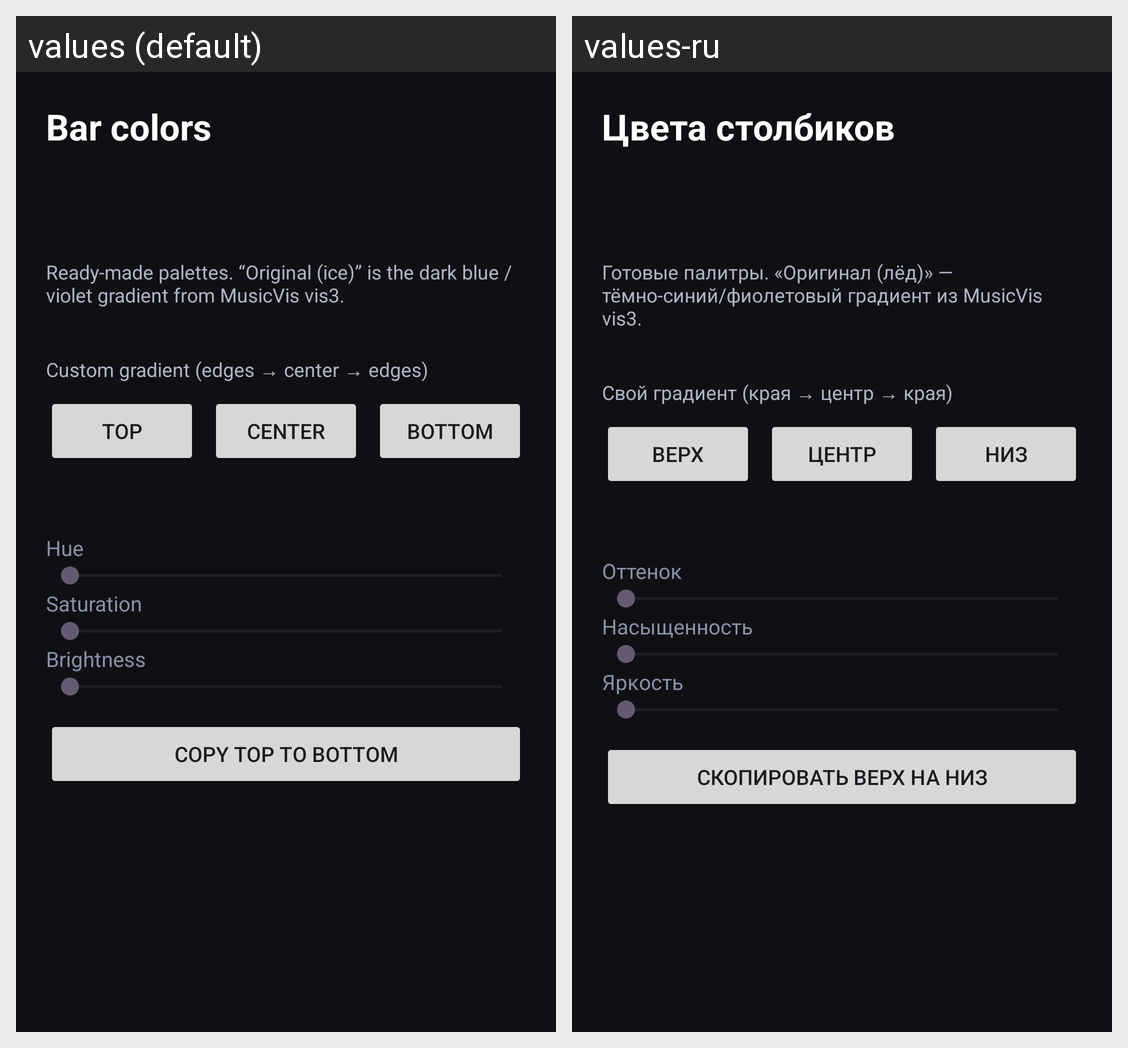

Here is an Android app screen in its default locale and in the app's own translations. Write out the translated-string differences for the strings that appear on this screen.
Android screen res/layout/activity_histogram_settings.xml rendered under 2 locales, left to right: values (default), values-ru. Device: Nexus 5 (rendered at 1080×1920; each locale shown at half size, 540×960, under a caption strip naming it); theme Theme.MusicVis.
Strings drawn on this screen, with the default value and each locale's value (text and hints the layout hard-codes, and strings that could not be matched under every locale, appear in the picture but are not listed):

colors_title
  values: Bar colors
  values-ru: Цвета столбиков

colors_presets
  values: Ready-made palettes. “Original (ice)” is the dark blue / violet gradient from MusicVis vis3.
  values-ru: Готовые палитры. «Оригинал (лёд)» — тёмно-синий/фиолетовый градиент из MusicVis vis3.

colors_custom
  values: Custom gradient (edges → center → edges)
  values-ru: Свой градиент (края → центр → края)

color_tips
  values: Top
  values-ru: Верх

color_center
  values: Center
  values-ru: Центр

color_bottom
  values: Bottom
  values-ru: Низ

hsv_hue
  values: Hue
  values-ru: Оттенок

hsv_sat
  values: Saturation
  values-ru: Насыщенность

hsv_val
  values: Brightness
  values-ru: Яркость

color_mirror
  values: Copy top to bottom
  values-ru: Скопировать верх на низ
